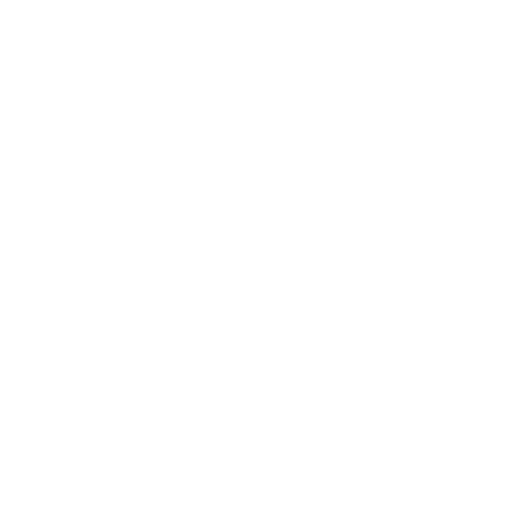
t = 0.00 s
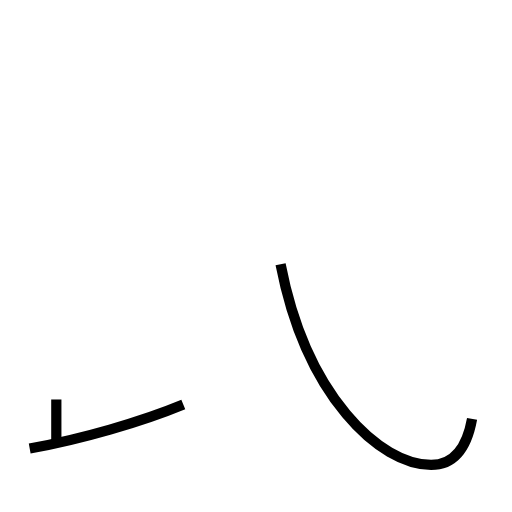
t = 1.59 s
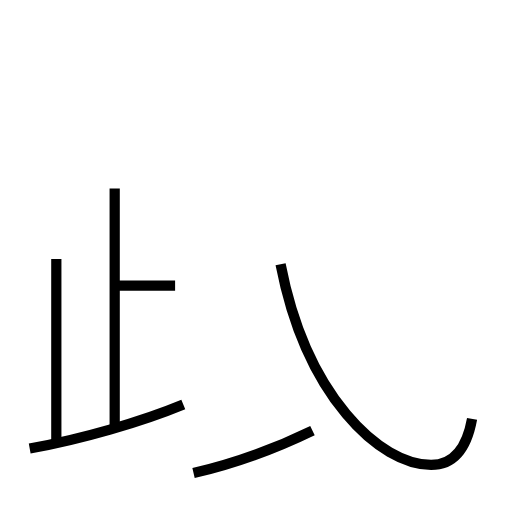
t = 3.25 s
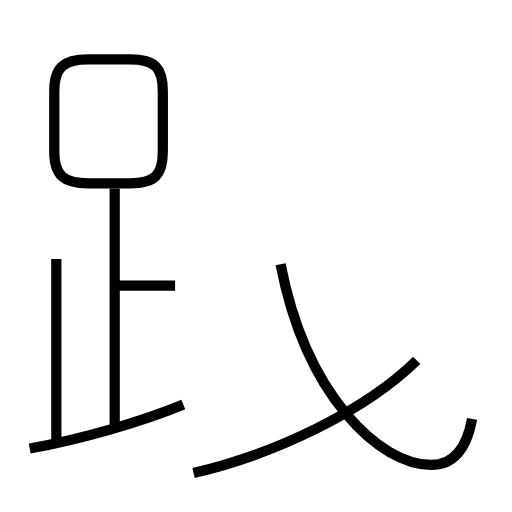
t = 4.85 s
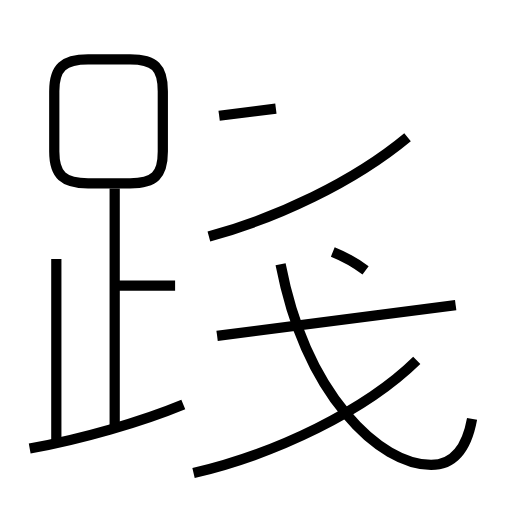
t = 6.49 s
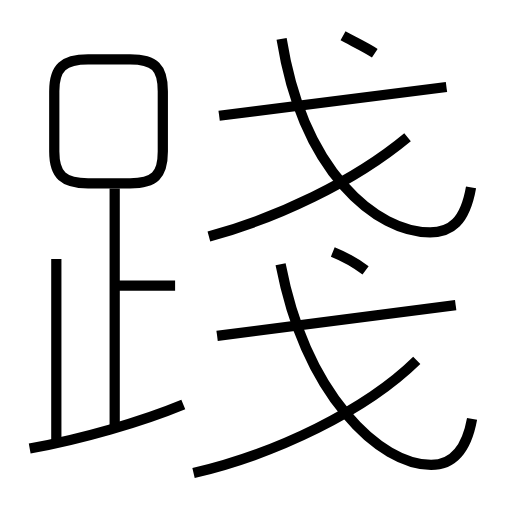
t = 8.06 s

The animated SVG that drew these frames (rendered in a browser with its animation timeline set to each time). Animation: 13 SMIL elements (animate=13); one cycle of 8.06 s.

<?xml version='1.0' encoding='utf-8'?>
<svg viewBox="0.0 -6.0 50.0 50.0" version="1.1" xmlns="http://www.w3.org/2000/svg"><rect x="-1000" y="-1000" width="2000" height="2000" stroke="white" fill="white" /><g style="fill:none;stroke:#000000;stroke-width:1"><path d="M 46.1 -3.1 C 45.5 0.2 44.0 1.4 42.1 1.4 C 37.1 1.4 29.9 -5.3 27.4 -18.2 " transform="translate(0.0 38.0)" stroke-dasharray="32.714762608054365" stroke-dashoffset="32.714762608054365"><animate attributeName="stroke-dashoffset" from="32.714762608054365" to="0" dur="0.9814428782416309s" begin="0s" fill="freeze" /></path><path d="M 2.9 -0.2 C 7.9 -1.1 13.8 -2.8 17.9 -4.5 " transform="translate(0.0 38.0)" stroke-dasharray="15.630003777955354" stroke-dashoffset="15.630003777955354"><animate attributeName="stroke-dashoffset" from="15.630003777955354" to="0" dur="0.4689001133386606s" begin="0.9814428782416309s" fill="freeze" /></path><path d="M 5.5 -0.4 L 5.5 -18.7 " transform="translate(0.0 38.0)" stroke-dasharray="18.3" stroke-dashoffset="18.3"><animate attributeName="stroke-dashoffset" from="18.3" to="0" dur="0.549s" begin="1.4503429915802915s" fill="freeze" /></path><path d="M 11.2 -2.1 L 11.2 -25.6 " transform="translate(0.0 38.0)" stroke-dasharray="23.5" stroke-dashoffset="23.5"><animate attributeName="stroke-dashoffset" from="23.5" to="0" dur="0.705s" begin="1.9993429915802916s" fill="freeze" /></path><path d="M 17.1 -16.1 L 11.4 -16.1 " transform="translate(0.0 38.0)" stroke-dasharray="5.700000000000001" stroke-dashoffset="5.700000000000001"><animate attributeName="stroke-dashoffset" from="5.700000000000001" to="0" dur="0.171s" begin="2.7043429915802917s" fill="freeze" /></path><path d="M 18.9 2.2 C 27.0 0.3 35.7 -3.9 40.7 -8.8 " transform="translate(0.0 38.0)" stroke-dasharray="24.682861134492367" stroke-dashoffset="24.682861134492367"><animate attributeName="stroke-dashoffset" from="24.682861134492367" to="0" dur="0.740485834034771s" begin="2.8753429915802915s" fill="freeze" /></path><path d="M 15.9 -29.2 L 15.9 -35.1 C 15.9 -37.4 15.1 -38.2 12.7 -38.2 L 8.6 -38.2 C 6.2 -38.2 5.3 -37.4 5.3 -35.1 L 5.3 -29.2 C 5.3 -26.9 6.2 -26.1 8.6 -26.1 L 12.7 -26.1 C 15.1 -26.1 15.9 -26.9 15.9 -29.2 Z " transform="translate(0.0 38.0)" stroke-dasharray="41.07646230562239" stroke-dashoffset="41.07646230562239"><animate attributeName="stroke-dashoffset" from="41.07646230562239" to="0" dur="1.2322938691686718s" begin="3.6158288256150626s" fill="freeze" /></path><path d="M 21.2 -11.2 L 44.5 -14.2 " transform="translate(0.0 38.0)" stroke-dasharray="23.492339176846567" stroke-dashoffset="23.492339176846567"><animate attributeName="stroke-dashoffset" from="23.492339176846567" to="0" dur="0.704770175305397s" begin="4.848122694783735s" fill="freeze" /></path><path d="M 35.7 -17.6 C 34.9 -18.2 33.5 -19.0 32.5 -19.4 " transform="translate(0.0 38.0)" stroke-dasharray="3.6796229673492142" stroke-dashoffset="3.6796229673492142"><animate attributeName="stroke-dashoffset" from="3.6796229673492142" to="0" dur="0.11038868902047642s" begin="5.552892870089131s" fill="freeze" /></path><path d="M 20.4 -20.9 C 27.0 -22.7 34.5 -26.2 39.8 -30.6 " transform="translate(0.0 38.0)" stroke-dasharray="21.83994245070564" stroke-dashoffset="21.83994245070564"><animate attributeName="stroke-dashoffset" from="21.83994245070564" to="0" dur="0.6551982735211691s" begin="5.663281559109608s" fill="freeze" /></path><path d="M 21.4 -32.7 L 43.6 -35.5 " transform="translate(0.0 38.0)" stroke-dasharray="22.375879870968205" stroke-dashoffset="22.375879870968205"><animate attributeName="stroke-dashoffset" from="22.375879870968205" to="0" dur="0.6712763961290461s" begin="6.318479832630777s" fill="freeze" /></path><path d="M 46.0 -25.7 C 45.4 -22.3 44.0 -21.3 42.0 -21.3 C 36.8 -21.3 29.6 -27.1 27.5 -40.2 " transform="translate(0.0 38.0)" stroke-dasharray="32.23831834954125" stroke-dashoffset="32.23831834954125"><animate attributeName="stroke-dashoffset" from="32.23831834954125" to="0" dur="0.9671495504862375s" begin="6.9897562287598225s" fill="freeze" /></path><path d="M 36.6 -38.8 C 35.7 -39.4 34.4 -40.0 33.5 -40.5" transform="translate(0.0 38.0)" stroke-dasharray="3.5370142238905062" stroke-dashoffset="3.5370142238905062"><animate attributeName="stroke-dashoffset" from="3.5370142238905062" to="0" dur="0.10611042671671518s" begin="7.9569057792460605s" fill="freeze" /></path></g></svg>
